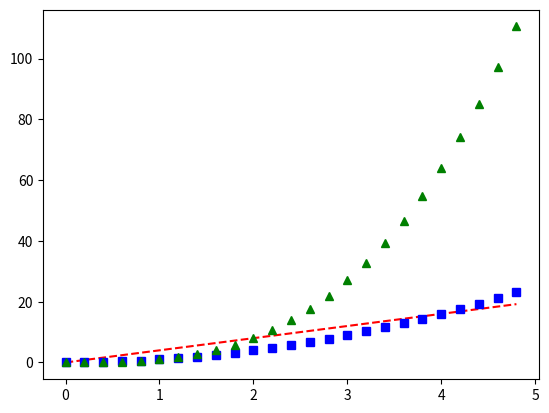

This chart was generated by the following Python code:
import numpy as np
import matplotlib.pyplot as plt

# evenly sampled time at 200ms intervals
t = np.arange(0., 5., 0.2)

# red dashes, blue squares and green triangles
plt.plot(t, t*4, 'r--', t, t**2, 'bs', t, t**3, 'g^')
plt.show()
